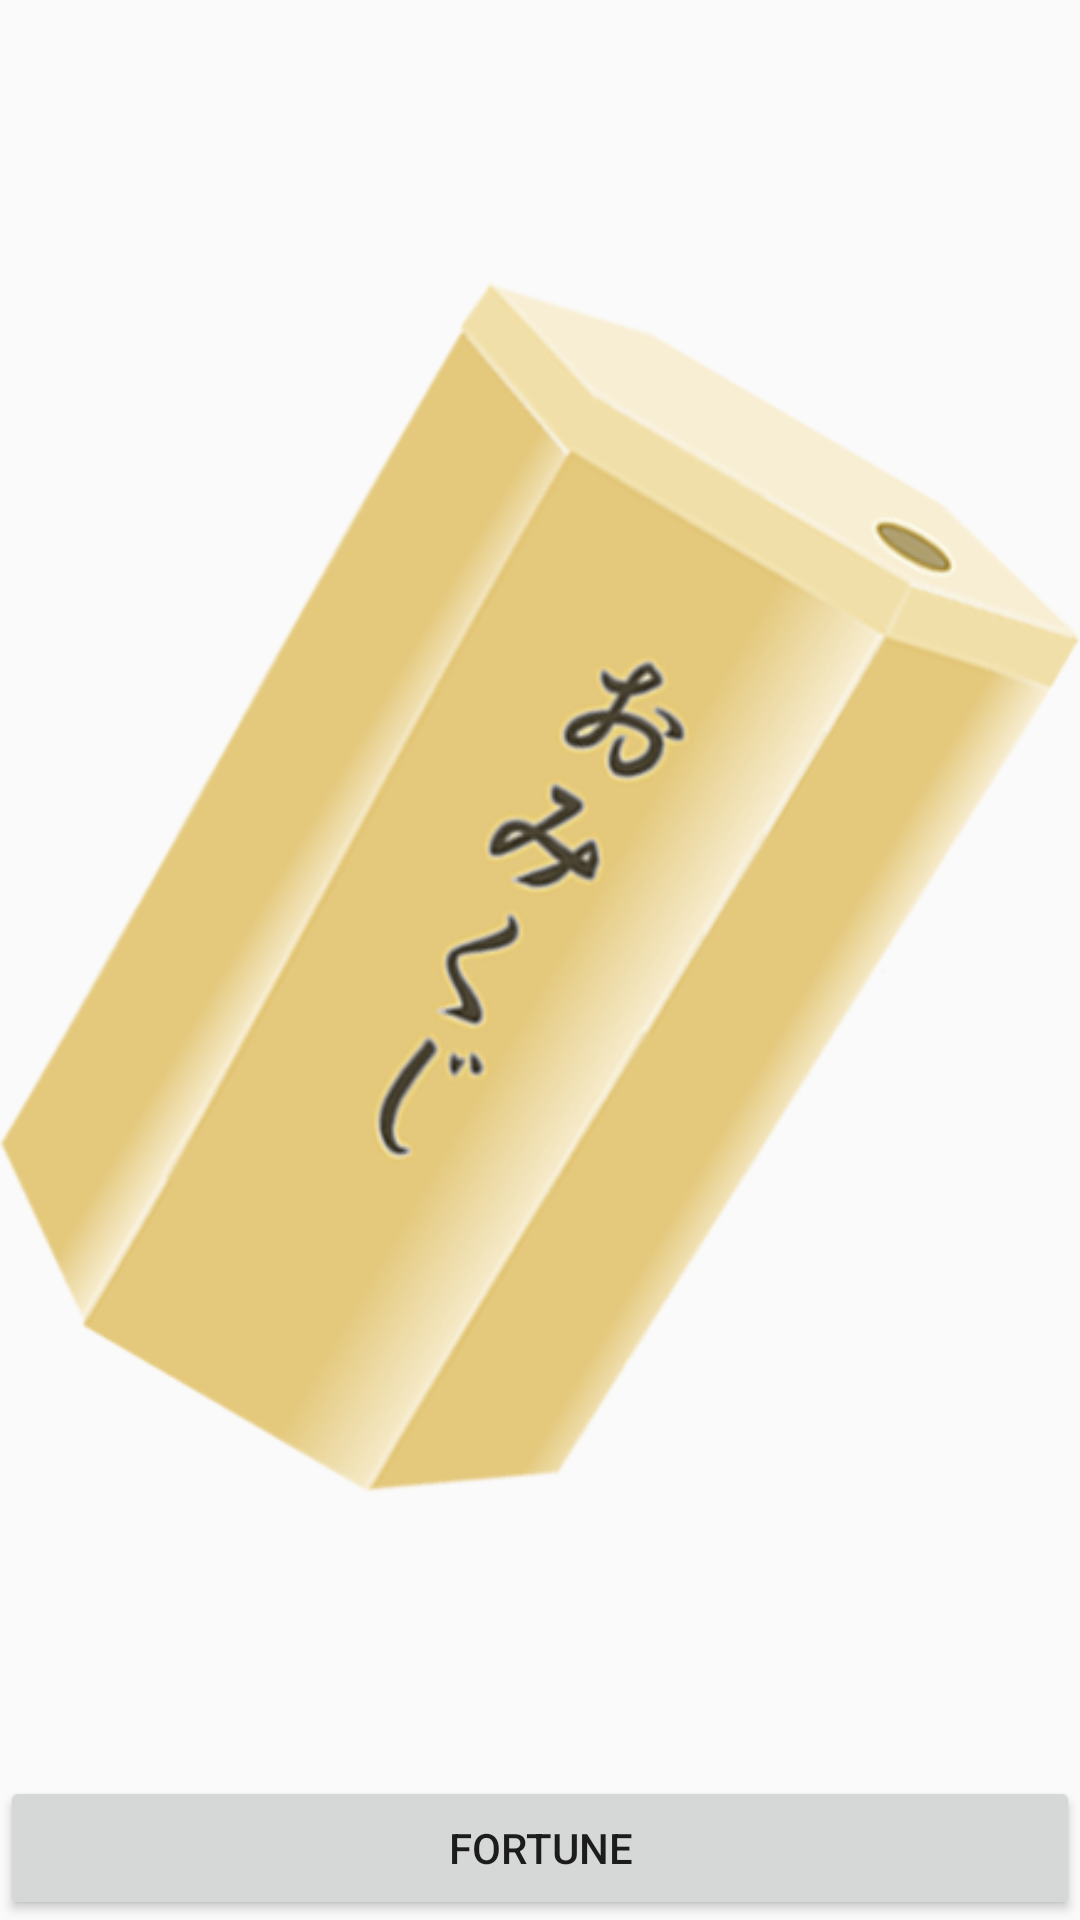

Here is an Android app screen rendered from its layout file. Give the layout XML and the strings, colors and styles it references.
<!-- AndroidManifest.xml: application theme AppTheme -->
<!-- res/layout/omikuji.xml -->
<LinearLayout xmlns:android="http://schemas.android.com/apk/res/android" xmlns:app="http://schemas.android.com/apk/res-auto" android:orientation="vertical" android:layout_width="match_parent" android:layout_height="match_parent" android:gravity="center_horizontal|center_vertical">
    <ImageView android:layout_width="match_parent" android:layout_height="wrap_content" app:srcCompat="@drawable/omikuji1" android:id="@+id/imageView" android:layout_weight="1"/>

    <Button
        android:id="@+id/button"
        android:layout_width="match_parent"
        android:layout_height="wrap_content"
        android:onClick="onButtonClick"
        android:text="fortune" />
</LinearLayout>
<!-- resources referenced by this layout -->
<resources>
  <!-- drawable omikuji1: png bitmap (drawable, 98525 bytes) -->
  <style name="AppTheme" parent="Theme.AppCompat.Light.DarkActionBar">
          
          <item name="colorPrimary">@color/colorPrimary</item>
          <item name="colorPrimaryDark">@color/colorPrimaryDark</item>
          <item name="colorAccent">@color/colorAccent</item>
      </style>
  <!-- not gathered from this repository: default colours our renderer supplied (Android Studio template values) -->
  <color name="colorPrimary">#FF6200EE</color>
  <color name="colorPrimaryDark">#FF3700B3</color>
  <color name="colorAccent">#FF03DAC5</color>
</resources>
